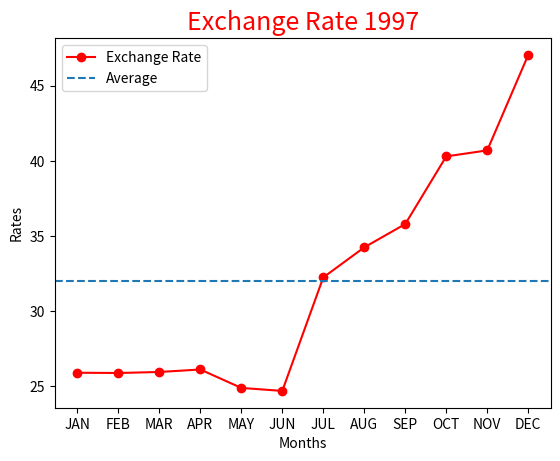

Python code for this plot:
""" Exchange """
import matplotlib.pyplot as plt
def main():
    """ function """
    x = ["JAN", "FEB", "MAR", "APR", "MAY", "JUN",\
     "JUL", "AUG", "SEP", "OCT", "NOV", "DEC"]
    y = [25.91, 25.892, 25.96, 26.125, 24.9, 24.7, 32.25, 34.25, 35.8, 40.3, 40.7, 47.05]#input rate exchange
    avg = sum(y)/12
    plt.plot(x, y, color="red", marker="o", label="Exchange Rate")
    plt.axhline(avg, linestyle="--", label="Average")
    plt.title("Exchange Rate 1997", color="red", fontsize=18)
    plt.ylabel("Rates")
    plt.xlabel("Months")
    plt.legend()
    plt.show()
main()
